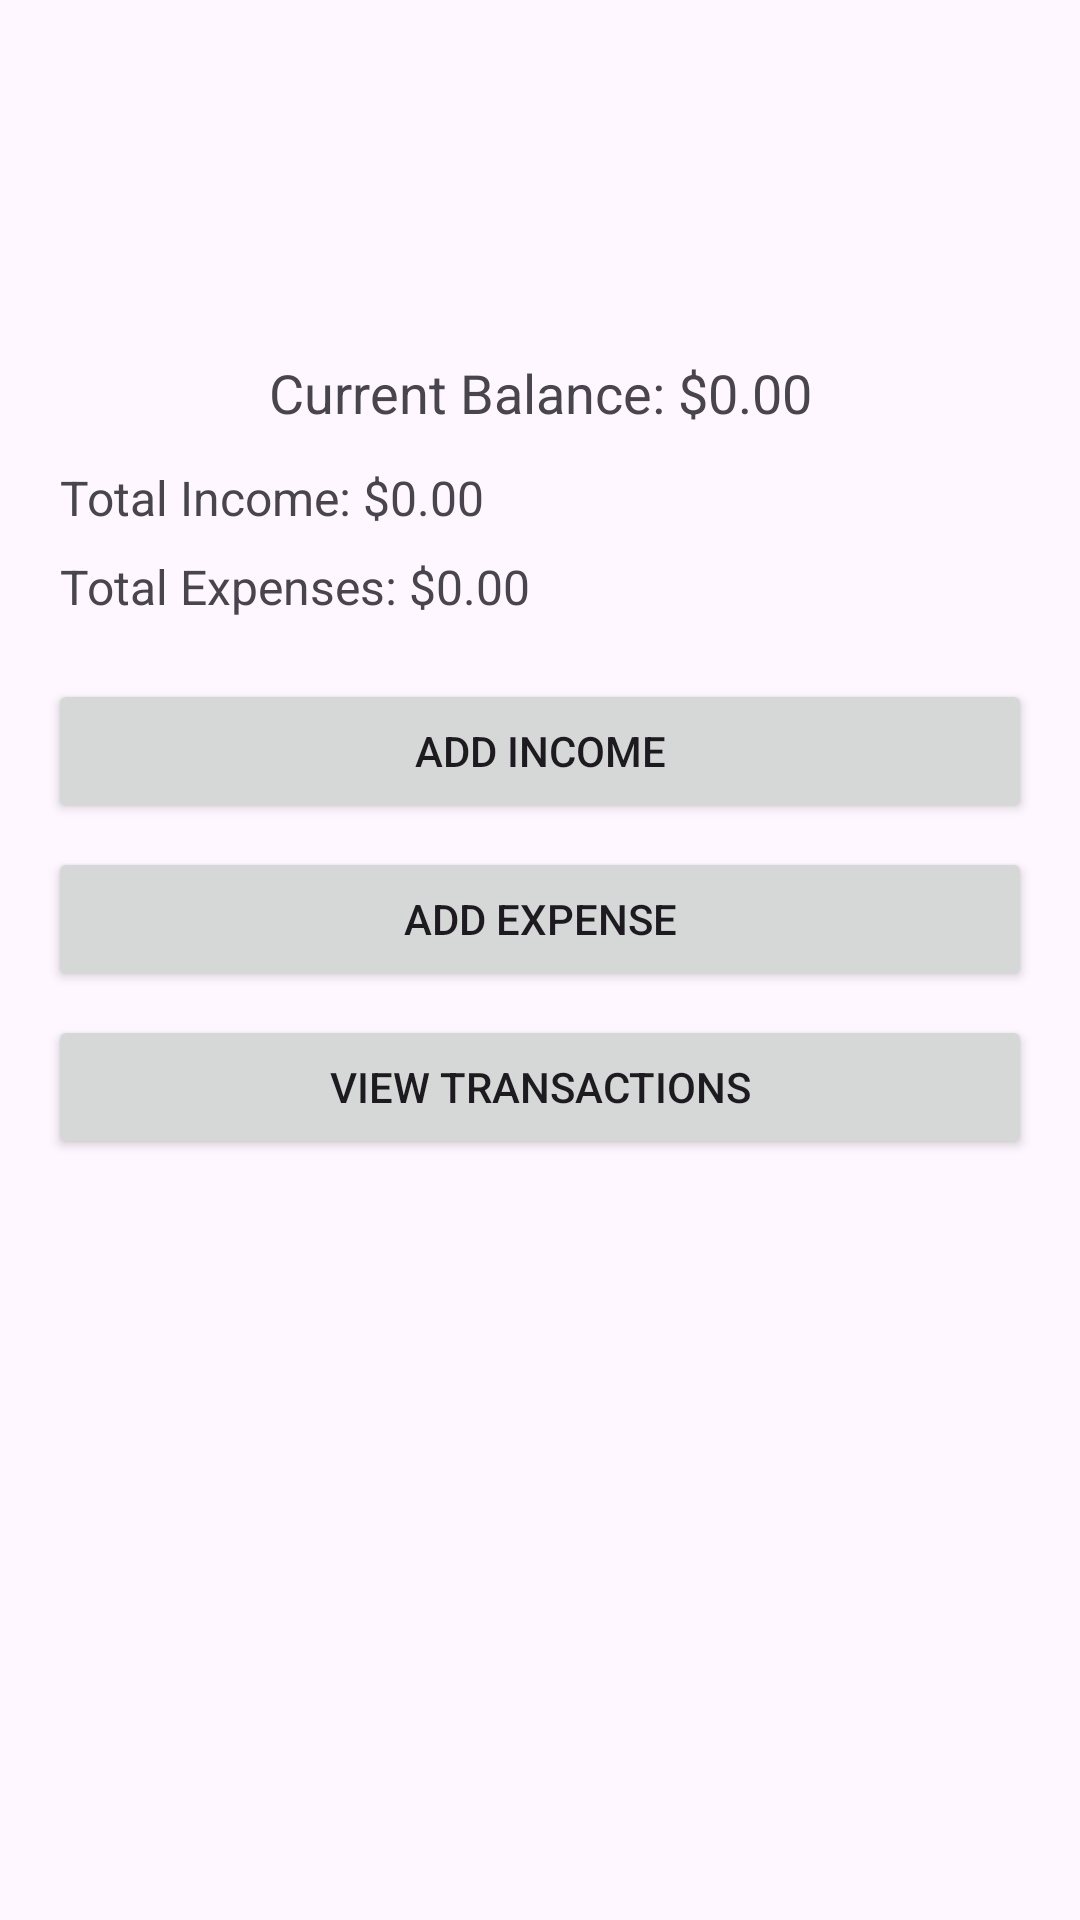

Here is an Android app screen rendered from its layout file. Give the layout XML and the strings, colors and styles it references.
<!-- AndroidManifest.xml: application theme Theme.ProjetoPráticoControleDeFinanças -->
<!-- res/layout/activity_main.xml -->
<?xml version="1.0" encoding="utf-8"?>
<LinearLayout xmlns:android="http://schemas.android.com/apk/res/android"
    android:layout_width="match_parent"
    android:layout_height="match_parent"
    android:orientation="vertical"
    android:padding="16dp">

    <LinearLayout
        android:layout_width="match_parent"
        android:layout_height="465dp"
        android:gravity="center"
        android:orientation="vertical">

        <TextView
            android:id="@+id/current_balance"
            android:layout_width="match_parent"
            android:layout_height="wrap_content"
            android:gravity="center"
            android:padding="8dp"
            android:text="Current Balance: $0.00"
            android:textSize="18sp" />

        <TextView
            android:id="@+id/total_income"
            android:layout_width="match_parent"
            android:layout_height="wrap_content"
            android:padding="4dp"
            android:text="Total Income: $0.00"
            android:textSize="16sp" />

        <TextView
            android:id="@+id/total_expenses"
            android:layout_width="match_parent"
            android:layout_height="wrap_content"
            android:padding="4dp"
            android:text="Total Expenses: $0.00"
            android:textSize="16sp" />

        <Button
            android:id="@+id/btn_add_income"
            android:layout_width="match_parent"
            android:layout_height="wrap_content"
            android:layout_marginTop="16dp"
            android:text="Add Income" />

        <Button
            android:id="@+id/btn_add_expense"
            android:layout_width="match_parent"
            android:layout_height="wrap_content"
            android:layout_marginTop="8dp"
            android:text="Add Expense" />

        <Button
            android:id="@+id/btn_view_transactions"
            android:layout_width="match_parent"
            android:layout_height="wrap_content"
            android:layout_marginTop="8dp"
            android:text="View Transactions" />
    </LinearLayout>

</LinearLayout>
<!-- resources referenced by this layout -->
<resources>
  <style name="Theme.ProjetoPráticoControleDeFinanças" parent="Base.Theme.ProjetoPráticoControleDeFinanças" />
  <style name="Base.Theme.ProjetoPráticoControleDeFinanças" parent="Theme.Material3.DayNight.NoActionBar">
          
          
      </style>
</resources>
